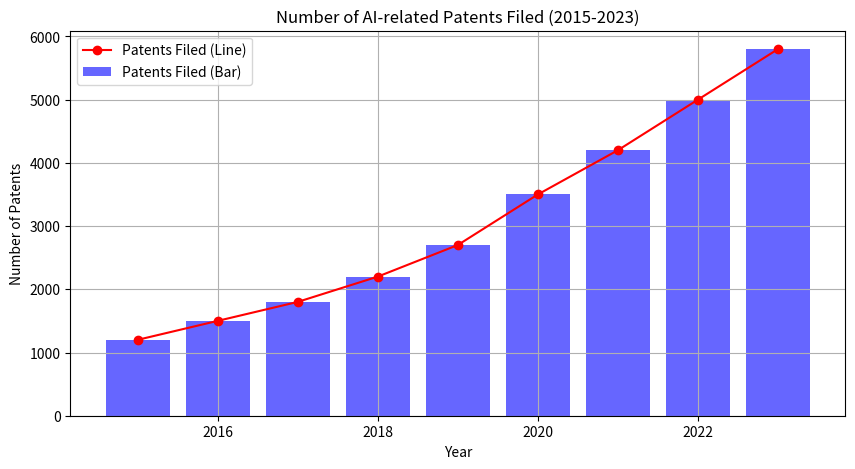

Generate this figure with matplotlib:
import pandas as pd
import matplotlib.pyplot as plt

# Create the dataset
data = {
    "Year": [2015, 2016, 2017, 2018, 2019, 2020, 2021, 2022, 2023],
    "Patents Filed": [1200, 1500, 1800, 2200, 2700, 3500, 4200, 5000, 5800]
}

# Convert to DataFrame
df = pd.DataFrame(data)

# Create a figure
plt.figure(figsize=(10, 5))

# Plot Bar Chart
plt.bar(df["Year"], df["Patents Filed"], color='blue', alpha=0.6, label="Patents Filed (Bar)")

# Plot Line Chart (on top of the bar chart)
plt.plot(df["Year"], df["Patents Filed"], marker='o', linestyle='-', color='red', label="Patents Filed (Line)")

# Labels and Title
plt.xlabel("Year")
plt.ylabel("Number of Patents")
plt.title("Number of AI-related Patents Filed (2015-2023)")
plt.legend()
plt.grid(True)

# Show combined chart
plt.show()
